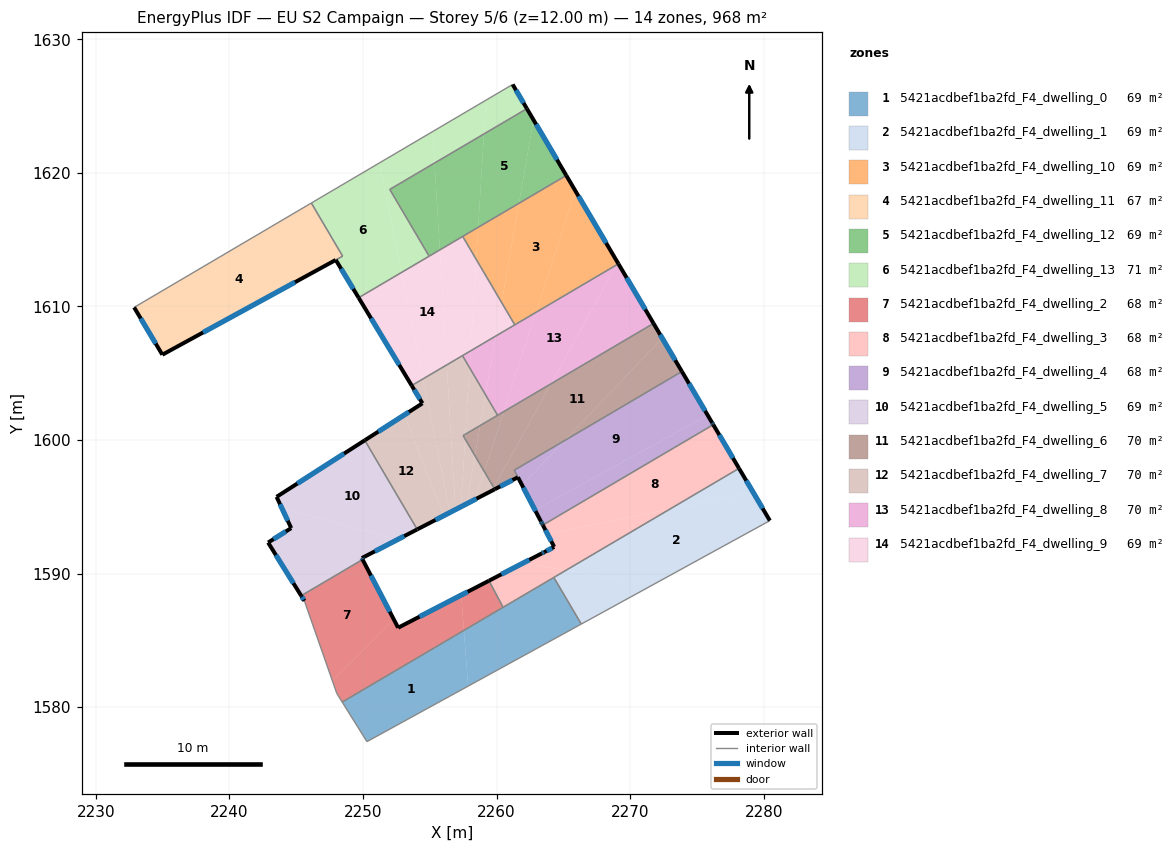
=== STOREY PLAN SPEC (per zone: floor XY polygon, exterior-wall plan segments, windows/doors) ===
zone 1: 5421acdbef1ba2fd_F4_dwelling_0  (69.1 m²)
  floor: (2257.55, 1585.74) (2257.87, 1581.57) (2250.29, 1577.42) (2248.44, 1580.38)
  floor: (2264.29, 1589.71) (2266.34, 1586.22) (2257.87, 1581.57) (2257.55, 1585.74)
  interior walls: 5
zone 2: 5421acdbef1ba2fd_F4_dwelling_1  (69.1 m²)
  floor: (2279.20, 1596.10) (2280.46, 1593.96) (2271.72, 1589.17) (2265.20, 1590.24) (2272.97, 1594.82)
  floor: (2278.15, 1597.87) (2279.20, 1596.10) (2272.97, 1594.82)
  floor: (2271.72, 1589.17) (2266.34, 1586.22) (2264.29, 1589.71) (2265.20, 1590.24)
  exterior wall: (2280.46, 1593.96) – (2278.15, 1597.87)  [4.5 m]
    window: (2279.92, 1594.88) – (2278.69, 1596.95)  [3.8 m²]
  interior walls: 3
zone 3: 5421acdbef1ba2fd_F4_dwelling_10  (69.1 m²)
  floor: (2265.22, 1619.81) (2265.89, 1618.66) (2262.94, 1609.55) (2261.36, 1608.62) (2260.38, 1610.29) (2261.67, 1617.72)
  floor: (2265.89, 1618.66) (2269.07, 1613.28) (2268.97, 1613.10) (2262.94, 1609.55)
  floor: (2261.67, 1617.72) (2260.38, 1610.29) (2258.47, 1613.52) (2258.62, 1615.92)
  floor: (2258.62, 1615.92) (2258.47, 1613.52) (2257.46, 1615.24)
  exterior wall: (2269.12, 1613.19) – (2265.22, 1619.81)  [7.7 m]
    window: (2268.20, 1614.74) – (2266.13, 1618.25)  [6.5 m²]
  interior walls: 3
zone 4: 5421acdbef1ba2fd_F4_dwelling_11  (67.3 m²)
  floor: (2246.13, 1617.74) (2247.16, 1615.99) (2248.11, 1613.56) (2234.97, 1606.38) (2232.86, 1609.93)
  floor: (2247.16, 1615.99) (2248.47, 1613.76) (2248.11, 1613.56)
  exterior wall: (2234.97, 1606.38) – (2247.95, 1613.48)  [14.8 m]
    window: (2238.02, 1608.05) – (2244.91, 1611.81)  [12.5 m²]
  exterior wall: (2232.86, 1609.93) – (2234.97, 1606.38)  [4.1 m]
    window: (2233.36, 1609.09) – (2234.48, 1607.22)  [3.5 m²]
  interior walls: 3
zone 5: 5421acdbef1ba2fd_F4_dwelling_12  (69.1 m²)
  floor: (2262.27, 1624.80) (2262.76, 1623.96) (2261.67, 1617.72) (2258.62, 1615.92) (2259.06, 1622.91)
  floor: (2262.76, 1623.96) (2265.22, 1619.81) (2261.67, 1617.72)
  floor: (2259.06, 1622.91) (2258.62, 1615.92) (2255.75, 1614.23) (2255.36, 1620.74)
  floor: (2255.36, 1620.74) (2255.75, 1614.23) (2254.95, 1613.76) (2252.00, 1618.76)
  exterior wall: (2265.22, 1619.81) – (2262.27, 1624.80)  [5.8 m]
    window: (2264.52, 1620.98) – (2262.96, 1623.63)  [4.9 m²]
  interior walls: 4
zone 6: 5421acdbef1ba2fd_F4_dwelling_13  (71.0 m²)
  floor: (2251.22, 1620.74) (2252.88, 1612.54) (2249.67, 1610.65) (2248.47, 1612.63) (2248.11, 1613.56) (2248.47, 1613.76) (2247.16, 1615.99) (2246.41, 1617.91) (2246.46, 1617.93) (2246.68, 1618.07)
  floor: (2246.41, 1617.91) (2247.16, 1615.99) (2246.13, 1617.74)
  floor: (2248.11, 1613.56) (2248.47, 1612.63) (2247.96, 1613.48)
  floor: (2261.20, 1626.62) (2262.27, 1624.80) (2259.06, 1622.91) (2259.21, 1625.45)
  floor: (2259.21, 1625.45) (2259.06, 1622.91) (2255.36, 1620.74) (2255.22, 1623.09)
  floor: (2255.22, 1623.09) (2255.36, 1620.74) (2252.00, 1618.76) (2254.95, 1613.76) (2252.88, 1612.54) (2251.22, 1620.74)
  exterior wall: (2262.27, 1624.80) – (2261.20, 1626.62)  [2.1 m]
    window: (2262.02, 1625.23) – (2261.45, 1626.19)  [1.8 m²]
  exterior wall: (2247.96, 1613.48) – (2249.67, 1610.65)  [3.3 m]
    window: (2248.36, 1612.81) – (2249.27, 1611.31)  [2.8 m²]
  interior walls: 6
zone 7: 5421acdbef1ba2fd_F4_dwelling_2  (68.1 m²)
  floor: (2249.97, 1591.05) (2252.31, 1586.55) (2247.69, 1582.00) (2245.61, 1587.95) (2245.37, 1588.34)
  floor: (2257.35, 1588.39) (2257.55, 1585.74) (2248.44, 1580.38) (2248.04, 1581.02) (2247.69, 1582.00) (2252.31, 1586.55) (2252.63, 1585.94)
  floor: (2259.43, 1589.46) (2260.49, 1587.47) (2257.55, 1585.74) (2257.35, 1588.39)
  exterior wall: (2259.43, 1589.46) – (2252.63, 1585.94)  [7.7 m]
    window: (2257.83, 1588.64) – (2254.23, 1586.77)  [6.5 m²]
  exterior wall: (2245.37, 1588.34) – (2245.61, 1587.95)  [0.5 m]
    window: (2245.42, 1588.25) – (2245.55, 1588.04)  [0.4 m²]
  exterior wall: (2252.63, 1585.94) – (2249.97, 1591.05)  [5.8 m]
    window: (2252.00, 1587.14) – (2250.59, 1589.85)  [4.9 m²]
  interior walls: 5
zone 8: 5421acdbef1ba2fd_F4_dwelling_3  (68.2 m²)
  floor: (2265.20, 1590.24) (2260.49, 1587.47) (2259.43, 1589.46) (2261.97, 1590.78)
  floor: (2272.97, 1594.82) (2265.20, 1590.24) (2261.97, 1590.78) (2264.32, 1591.99) (2263.82, 1592.95)
  floor: (2276.22, 1601.14) (2278.15, 1597.87) (2272.97, 1594.82) (2263.82, 1592.95) (2263.46, 1593.63)
  exterior wall: (2263.38, 1591.51) – (2259.43, 1589.46)  [4.4 m]
    window: (2262.45, 1591.03) – (2260.36, 1589.94)  [3.8 m²]
  exterior wall: (2263.57, 1591.61) – (2263.38, 1591.51)  [0.2 m]
    window: (2263.52, 1591.58) – (2263.42, 1591.53)  [0.2 m²]
  exterior wall: (2264.32, 1591.99) – (2263.57, 1591.61)  [0.8 m]
    window: (2264.14, 1591.90) – (2263.74, 1591.70)  [0.7 m²]
  exterior wall: (2264.29, 1592.04) – (2264.31, 1592.00)  [0.1 m]
  exterior wall: (2263.46, 1593.63) – (2264.29, 1592.04)  [1.8 m]
    window: (2263.66, 1593.26) – (2264.09, 1592.41)  [1.5 m²]
  exterior wall: (2278.15, 1597.87) – (2276.22, 1601.14)  [3.8 m]
    window: (2277.70, 1598.64) – (2276.67, 1600.38)  [3.2 m²]
  interior walls: 4
zone 9: 5421acdbef1ba2fd_F4_dwelling_4  (67.9 m²)
  floor: (2275.80, 1601.85) (2276.22, 1601.14) (2263.46, 1593.63) (2263.42, 1593.71) (2263.39, 1593.76) (2263.37, 1593.80) (2262.88, 1594.75)
  floor: (2273.87, 1605.13) (2275.80, 1601.85) (2262.88, 1594.75) (2261.91, 1596.61) (2265.10, 1599.96)
  floor: (2265.10, 1599.96) (2261.91, 1596.61) (2261.32, 1597.74)
  exterior wall: (2263.39, 1593.76) – (2263.44, 1593.67)  [0.1 m]
    window: (2263.40, 1593.74) – (2263.43, 1593.69)  [0.1 m²]
  exterior wall: (2263.32, 1593.89) – (2263.39, 1593.76)  [0.2 m]
    window: (2263.34, 1593.86) – (2263.38, 1593.79)  [0.1 m²]
  exterior wall: (2276.15, 1601.27) – (2273.87, 1605.13)  [4.5 m]
    window: (2275.61, 1602.18) – (2274.41, 1604.22)  [3.8 m²]
  exterior wall: (2276.20, 1601.19) – (2276.15, 1601.27)  [0.1 m]
    window: (2276.19, 1601.21) – (2276.16, 1601.25)  [0.1 m²]
  exterior wall: (2276.22, 1601.14) – (2276.20, 1601.19)  [0.0 m]
  exterior wall: (2263.44, 1593.67) – (2263.46, 1593.63)  [0.0 m]
  exterior wall: (2261.60, 1597.21) – (2263.32, 1593.89)  [3.7 m]
    window: (2262.00, 1596.43) – (2262.92, 1594.67)  [3.2 m²]
  interior walls: 3
zone 10: 5421acdbef1ba2fd_F4_dwelling_5  (69.3 m²)
  floor: (2250.13, 1599.97) (2253.99, 1593.42) (2254.06, 1593.31) (2252.55, 1592.53) (2243.91, 1594.92) (2243.53, 1595.74)
  floor: (2252.55, 1592.53) (2249.91, 1591.16) (2249.97, 1591.05) (2245.37, 1588.34) (2242.89, 1592.32) (2244.62, 1593.40) (2243.91, 1594.92)
  exterior wall: (2249.97, 1591.05) – (2249.91, 1591.16)  [0.1 m]
    window: (2249.95, 1591.07) – (2249.92, 1591.13)  [0.1 m²]
  exterior wall: (2242.89, 1592.32) – (2245.37, 1588.34)  [4.7 m]
    window: (2243.47, 1591.39) – (2244.79, 1589.27)  [4.0 m²]
  exterior wall: (2244.62, 1593.40) – (2242.89, 1592.32)  [2.0 m]
    window: (2244.22, 1593.15) – (2243.30, 1592.57)  [1.7 m²]
  exterior wall: (2243.53, 1595.74) – (2244.62, 1593.40)  [2.6 m]
    window: (2243.78, 1595.19) – (2244.36, 1593.95)  [2.2 m²]
  exterior wall: (2250.13, 1599.97) – (2243.53, 1595.74)  [7.8 m]
    window: (2248.58, 1598.98) – (2245.08, 1596.74)  [6.6 m²]
  exterior wall: (2249.91, 1591.16) – (2254.06, 1593.30)  [4.7 m]
    window: (2250.88, 1591.66) – (2253.08, 1592.80)  [3.9 m²]
  interior walls: 3
zone 11: 5421acdbef1ba2fd_F4_dwelling_6  (70.2 m²)
  floor: (2271.75, 1608.73) (2272.40, 1607.63) (2265.10, 1599.96) (2261.32, 1597.73) (2261.59, 1597.21) (2259.86, 1596.31) (2259.79, 1596.43) (2264.07, 1604.20)
  floor: (2264.07, 1604.20) (2259.79, 1596.43) (2259.61, 1596.73) (2259.08, 1597.64) (2260.53, 1602.12)
  floor: (2272.40, 1607.63) (2273.87, 1605.13) (2265.10, 1599.96)
  floor: (2260.53, 1602.12) (2259.08, 1597.64) (2258.38, 1598.83) (2258.77, 1601.08)
  floor: (2258.77, 1601.08) (2258.38, 1598.83) (2257.64, 1600.08) (2257.66, 1600.43)
  floor: (2257.66, 1600.43) (2257.64, 1600.08) (2257.49, 1600.33)
  exterior wall: (2273.87, 1605.13) – (2271.75, 1608.73)  [4.2 m]
    window: (2273.37, 1605.97) – (2272.25, 1607.88)  [3.5 m²]
  exterior wall: (2259.86, 1596.31) – (2261.59, 1597.21)  [2.0 m]
    window: (2260.27, 1596.52) – (2261.19, 1597.00)  [1.6 m²]
  interior walls: 7
zone 12: 5421acdbef1ba2fd_F4_dwelling_7  (70.1 m²)
  floor: (2256.27, 1605.62) (2256.92, 1594.79) (2256.51, 1594.57) (2254.49, 1604.57)
  floor: (2257.45, 1606.31) (2257.97, 1605.42) (2257.66, 1600.43) (2257.49, 1600.33) (2257.64, 1600.08) (2257.32, 1595.00) (2256.92, 1594.79) (2256.27, 1605.62)
  floor: (2253.09, 1601.88) (2256.04, 1594.33) (2254.06, 1593.31) (2253.99, 1593.42) (2250.13, 1599.97)
  floor: (2257.97, 1605.42) (2259.17, 1603.38) (2258.77, 1601.08) (2257.66, 1600.43)
  floor: (2254.49, 1604.57) (2256.51, 1594.57) (2256.04, 1594.33) (2253.09, 1601.88) (2254.45, 1602.74) (2253.64, 1604.07)
  floor: (2259.17, 1603.38) (2260.07, 1601.85) (2258.77, 1601.08)
  floor: (2257.64, 1600.08) (2258.38, 1598.82) (2257.75, 1595.21) (2257.32, 1595.00)
  floor: (2258.38, 1598.82) (2259.08, 1597.64) (2258.40, 1595.55) (2257.75, 1595.21)
  floor: (2259.08, 1597.64) (2259.79, 1596.43) (2259.66, 1596.21) (2258.40, 1595.55)
  floor: (2259.79, 1596.43) (2259.86, 1596.31) (2259.66, 1596.21)
  exterior wall: (2254.45, 1602.74) – (2250.13, 1599.97)  [5.1 m]
    window: (2253.43, 1602.09) – (2251.14, 1600.62)  [4.3 m²]
  exterior wall: (2253.64, 1604.07) – (2254.45, 1602.74)  [1.6 m]
    window: (2253.83, 1603.76) – (2254.26, 1603.06)  [1.3 m²]
  exterior wall: (2254.06, 1593.31) – (2259.86, 1596.31)  [6.5 m]
    window: (2255.42, 1594.01) – (2258.50, 1595.60)  [5.5 m²]
  interior walls: 7
zone 13: 5421acdbef1ba2fd_F4_dwelling_8  (70.2 m²)
  floor: (2268.97, 1613.10) (2264.07, 1604.20) (2260.53, 1602.12) (2262.94, 1609.55)
  floor: (2269.12, 1613.19) (2271.75, 1608.73) (2264.07, 1604.20) (2268.97, 1613.10)
  floor: (2262.94, 1609.55) (2260.53, 1602.12) (2260.25, 1601.95) (2260.07, 1601.85) (2259.17, 1603.38) (2259.94, 1607.78)
  floor: (2258.05, 1606.67) (2257.97, 1605.42) (2257.45, 1606.31) (2257.62, 1606.42)
  floor: (2259.94, 1607.78) (2259.17, 1603.38) (2257.97, 1605.42) (2258.05, 1606.67)
  exterior wall: (2271.75, 1608.73) – (2269.12, 1613.19)  [5.2 m]
    window: (2271.13, 1609.77) – (2269.74, 1612.14)  [4.4 m²]
  interior walls: 6
zone 14: 5421acdbef1ba2fd_F4_dwelling_9  (69.2 m²)
  floor: (2257.46, 1615.24) (2258.47, 1613.52) (2258.05, 1606.67) (2256.27, 1605.62) (2255.75, 1614.23)
  floor: (2252.88, 1612.54) (2254.49, 1604.57) (2253.64, 1604.07) (2249.67, 1610.65)
  floor: (2258.47, 1613.52) (2260.38, 1610.29) (2259.94, 1607.78) (2258.05, 1606.67)
  floor: (2255.75, 1614.23) (2256.27, 1605.62) (2254.49, 1604.57) (2252.88, 1612.54)
  floor: (2260.38, 1610.29) (2261.36, 1608.62) (2259.94, 1607.78)
  exterior wall: (2249.67, 1610.65) – (2253.64, 1604.07)  [7.7 m]
    window: (2250.60, 1609.11) – (2252.71, 1605.62)  [6.5 m²]
  interior walls: 6

=== DERIVED (storey summary) ===
Building: EU S2 Campaign
Storey: 5 of 6  (floor level z = 12.00 m)
Storey gross floor area: 968.1 m²
Zones on this storey: 14
  - 5421acdbef1ba2fd_F4_dwelling_0: floor 69.1 m²
  - 5421acdbef1ba2fd_F4_dwelling_1: floor 69.1 m²; exterior wall 4.5 m (13.6 m²); 1 window(s) 3.8 m²; WWR 28.1%
  - 5421acdbef1ba2fd_F4_dwelling_10: floor 69.1 m²; exterior wall 7.7 m (23.0 m²); 1 window(s) 6.5 m²; WWR 28.1%
  - 5421acdbef1ba2fd_F4_dwelling_11: floor 67.3 m²; exterior wall 18.9 m (56.8 m²); 2 window(s) 16.0 m²; WWR 28.1%
  - 5421acdbef1ba2fd_F4_dwelling_12: floor 69.1 m²; exterior wall 5.8 m (17.4 m²); 1 window(s) 4.9 m²; WWR 28.1%
  - 5421acdbef1ba2fd_F4_dwelling_13: floor 71.0 m²; exterior wall 5.4 m (16.2 m²); 2 window(s) 4.6 m²; WWR 28.1%
  - 5421acdbef1ba2fd_F4_dwelling_2: floor 68.1 m²; exterior wall 13.9 m (41.6 m²); 3 window(s) 11.7 m²; WWR 28.1%
  - 5421acdbef1ba2fd_F4_dwelling_3: floor 68.2 m²; exterior wall 11.1 m (33.4 m²); 5 window(s) 9.4 m²; WWR 28.0%
  - 5421acdbef1ba2fd_F4_dwelling_4: floor 67.9 m²; exterior wall 8.7 m (26.0 m²); 5 window(s) 7.2 m²; WWR 27.8%
  - 5421acdbef1ba2fd_F4_dwelling_5: floor 69.3 m²; exterior wall 22.0 m (65.9 m²); 6 window(s) 18.5 m²; WWR 28.1%
  - 5421acdbef1ba2fd_F4_dwelling_6: floor 70.2 m²; exterior wall 6.1 m (18.4 m²); 2 window(s) 5.2 m²; WWR 28.1%
  - 5421acdbef1ba2fd_F4_dwelling_7: floor 70.1 m²; exterior wall 13.2 m (39.6 m²); 3 window(s) 11.1 m²; WWR 28.1%
  - 5421acdbef1ba2fd_F4_dwelling_8: floor 70.2 m²; exterior wall 5.2 m (15.5 m²); 1 window(s) 4.4 m²; WWR 28.1%
  - 5421acdbef1ba2fd_F4_dwelling_9: floor 69.2 m²; exterior wall 7.7 m (23.0 m²); 1 window(s) 6.5 m²; WWR 28.1%
Zone adjacency (shared interzone walls):
  - 5421acdbef1ba2fd_F4_dwelling_0 ↔ 5421acdbef1ba2fd_F4_dwelling_1
  - 5421acdbef1ba2fd_F4_dwelling_0 ↔ 5421acdbef1ba2fd_F4_dwelling_2
  - 5421acdbef1ba2fd_F4_dwelling_0 ↔ 5421acdbef1ba2fd_F4_dwelling_3
  - 5421acdbef1ba2fd_F4_dwelling_1 ↔ 5421acdbef1ba2fd_F4_dwelling_3
  - 5421acdbef1ba2fd_F4_dwelling_10 ↔ 5421acdbef1ba2fd_F4_dwelling_12
  - 5421acdbef1ba2fd_F4_dwelling_10 ↔ 5421acdbef1ba2fd_F4_dwelling_8
  - 5421acdbef1ba2fd_F4_dwelling_10 ↔ 5421acdbef1ba2fd_F4_dwelling_9
  - 5421acdbef1ba2fd_F4_dwelling_11 ↔ 5421acdbef1ba2fd_F4_dwelling_13
  - 5421acdbef1ba2fd_F4_dwelling_12 ↔ 5421acdbef1ba2fd_F4_dwelling_13
  - 5421acdbef1ba2fd_F4_dwelling_12 ↔ 5421acdbef1ba2fd_F4_dwelling_9
  - 5421acdbef1ba2fd_F4_dwelling_13 ↔ 5421acdbef1ba2fd_F4_dwelling_9
  - 5421acdbef1ba2fd_F4_dwelling_2 ↔ 5421acdbef1ba2fd_F4_dwelling_3
  - 5421acdbef1ba2fd_F4_dwelling_2 ↔ 5421acdbef1ba2fd_F4_dwelling_5
  - 5421acdbef1ba2fd_F4_dwelling_3 ↔ 5421acdbef1ba2fd_F4_dwelling_4
  - 5421acdbef1ba2fd_F4_dwelling_4 ↔ 5421acdbef1ba2fd_F4_dwelling_6
  - 5421acdbef1ba2fd_F4_dwelling_5 ↔ 5421acdbef1ba2fd_F4_dwelling_7
  - 5421acdbef1ba2fd_F4_dwelling_6 ↔ 5421acdbef1ba2fd_F4_dwelling_7
  - 5421acdbef1ba2fd_F4_dwelling_6 ↔ 5421acdbef1ba2fd_F4_dwelling_8
  - 5421acdbef1ba2fd_F4_dwelling_7 ↔ 5421acdbef1ba2fd_F4_dwelling_8
  - 5421acdbef1ba2fd_F4_dwelling_7 ↔ 5421acdbef1ba2fd_F4_dwelling_9
  - 5421acdbef1ba2fd_F4_dwelling_8 ↔ 5421acdbef1ba2fd_F4_dwelling_9